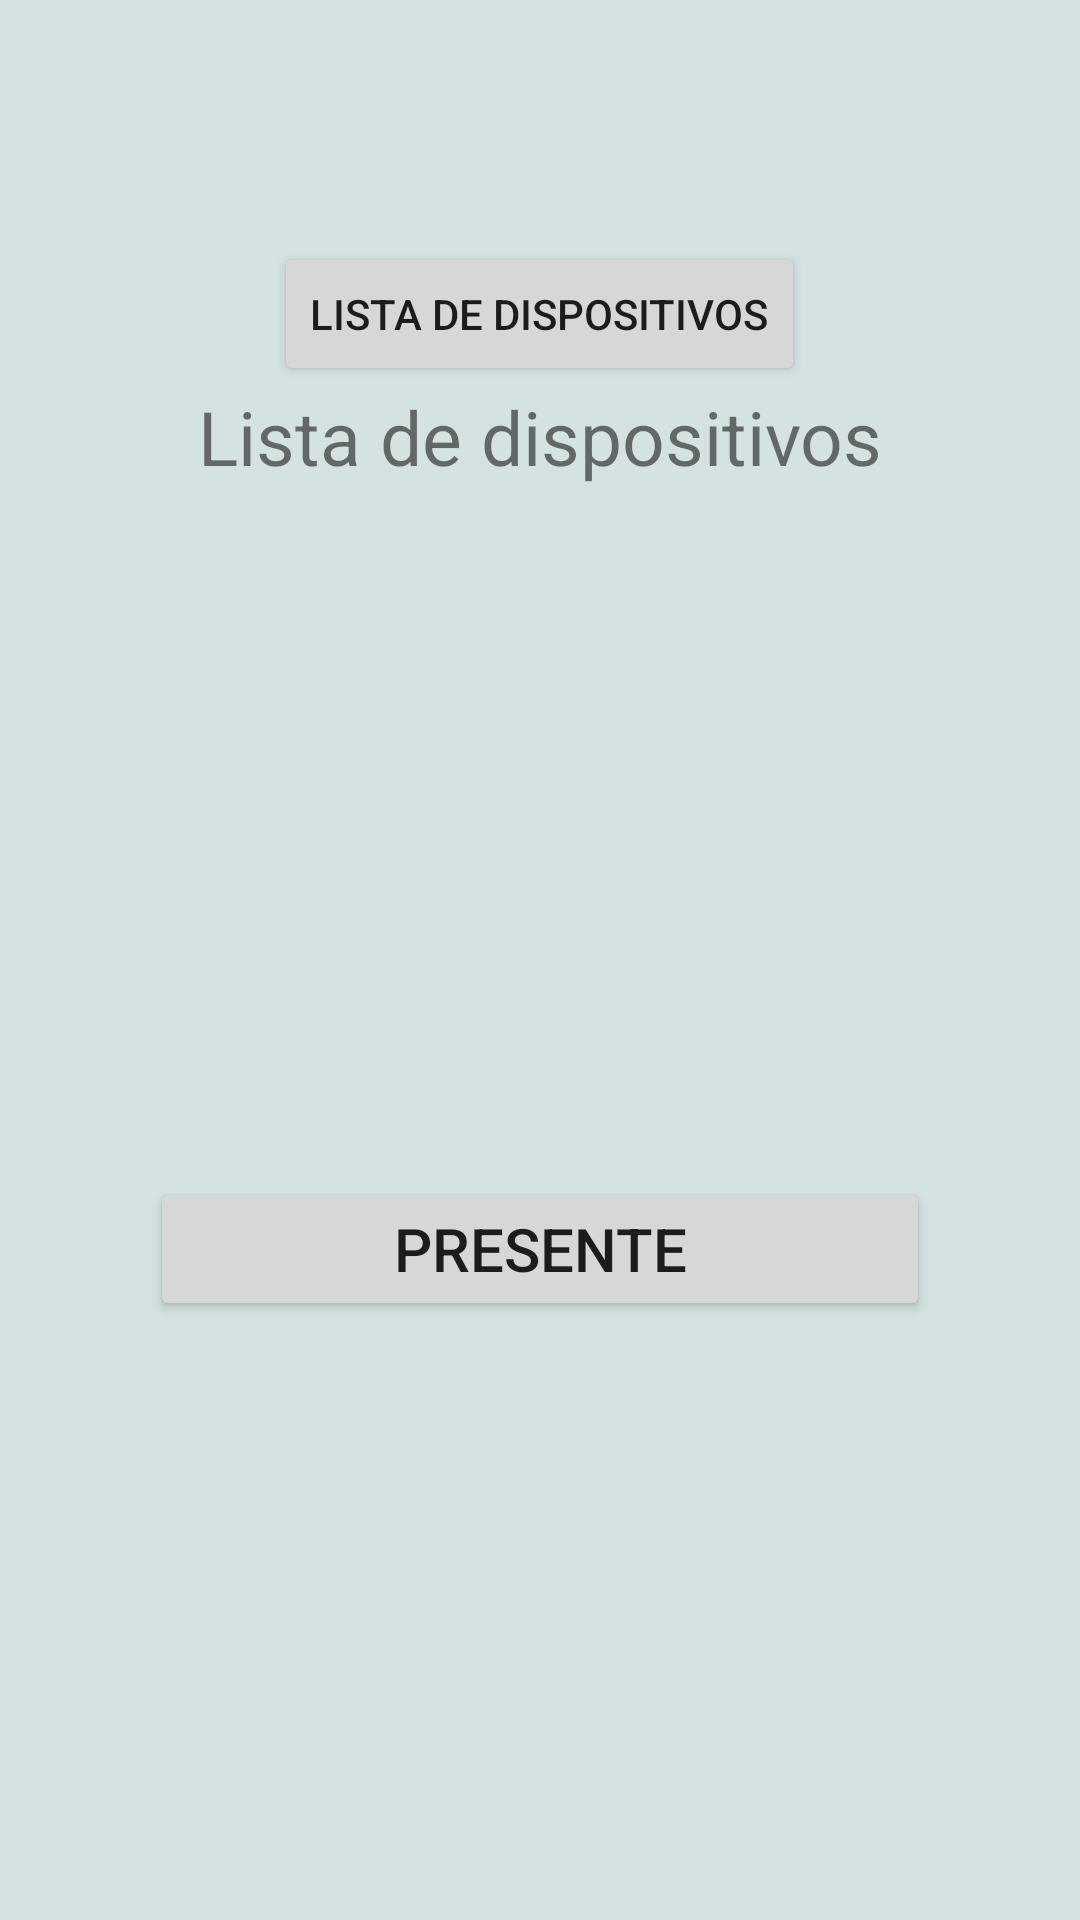

Android layout source for this screen:
<!-- AndroidManifest.xml: application theme Theme.LADM_U4_PROYECTOALUMNO_18401083 -->
<!-- res/layout/activity_envio_asistencia.xml -->
<?xml version="1.0" encoding="utf-8"?>
<LinearLayout xmlns:android="http://schemas.android.com/apk/res/android"
    xmlns:app="http://schemas.android.com/apk/res-auto"
    xmlns:tools="http://schemas.android.com/tools"
    android:layout_width="match_parent"
    android:layout_height="match_parent"
    tools:context=".EnvioAsistencia"
    android:orientation="vertical"
    android:padding="20dp"
    android:background="#D4E3E1">
    <TextView
        android:layout_width="match_parent"
        android:layout_height="wrap_content"
        android:textSize="25dp"
        android:textAlignment="center"
        android:id="@+id/lblNoControl"
        />
    <TextView
        android:id="@+id/tvStatus"
        android:layout_width="wrap_content"
        android:layout_height="wrap_content"
        android:layout_marginEnd="10dp"
        android:textSize="20dp"
        android:textColor="@color/black"
        android:text=""/>
    <Button
        android:id="@+id/btnListDevices"
        android:layout_width="wrap_content"
        android:layout_height="wrap_content"
        android:text="Lista de dispositivos"
        android:layout_gravity="center"
        />
    <TextView
        android:text="Lista de dispositivos"
        android:layout_marginBottom="20dp"
        android:textSize="25sp"
        android:textAlignment="center"
        android:layout_width="match_parent"
        android:layout_height="wrap_content"/>
    <ListView
        android:id="@+id/listView"
        android:layout_width="match_parent"
        android:layout_height="200dp"
        />

    <Button
        android:id="@+id/btnSend"
        android:text="Presente"
        android:textSize="20sp"
        android:layout_width="match_parent"
        android:layout_height="wrap_content"
        android:layout_marginLeft="30dp"
        android:layout_marginRight="30dp"
        android:layout_marginTop="10dp"/>



</LinearLayout>
<!-- resources referenced by this layout -->
<resources>
  <style name="Theme.LADM_U4_PROYECTOALUMNO_18401083" parent="Theme.MaterialComponents.DayNight.DarkActionBar">
          
          <item name="colorPrimary">@color/purple_500</item>
          <item name="colorPrimaryVariant">@color/purple_700</item>
          <item name="colorOnPrimary">@color/white</item>
          
          <item name="colorSecondary">@color/teal_200</item>
          <item name="colorSecondaryVariant">@color/teal_700</item>
          <item name="colorOnSecondary">@color/black</item>
          
          <item name="android:statusBarColor" tools:targetApi="l">?attr/colorPrimaryVariant</item>
          
      </style>
  <!-- not gathered from this repository: default colours our renderer supplied (Android Studio template values) -->
  <color name="purple_500">#FF6200EE</color>
  <color name="purple_700">#FF3700B3</color>
  <color name="teal_200">#FF03DAC5</color>
  <color name="teal_700">#FF018786</color>
  <color name="black">#FF000000</color>
  <color name="white">#FFFFFFFF</color>
</resources>
